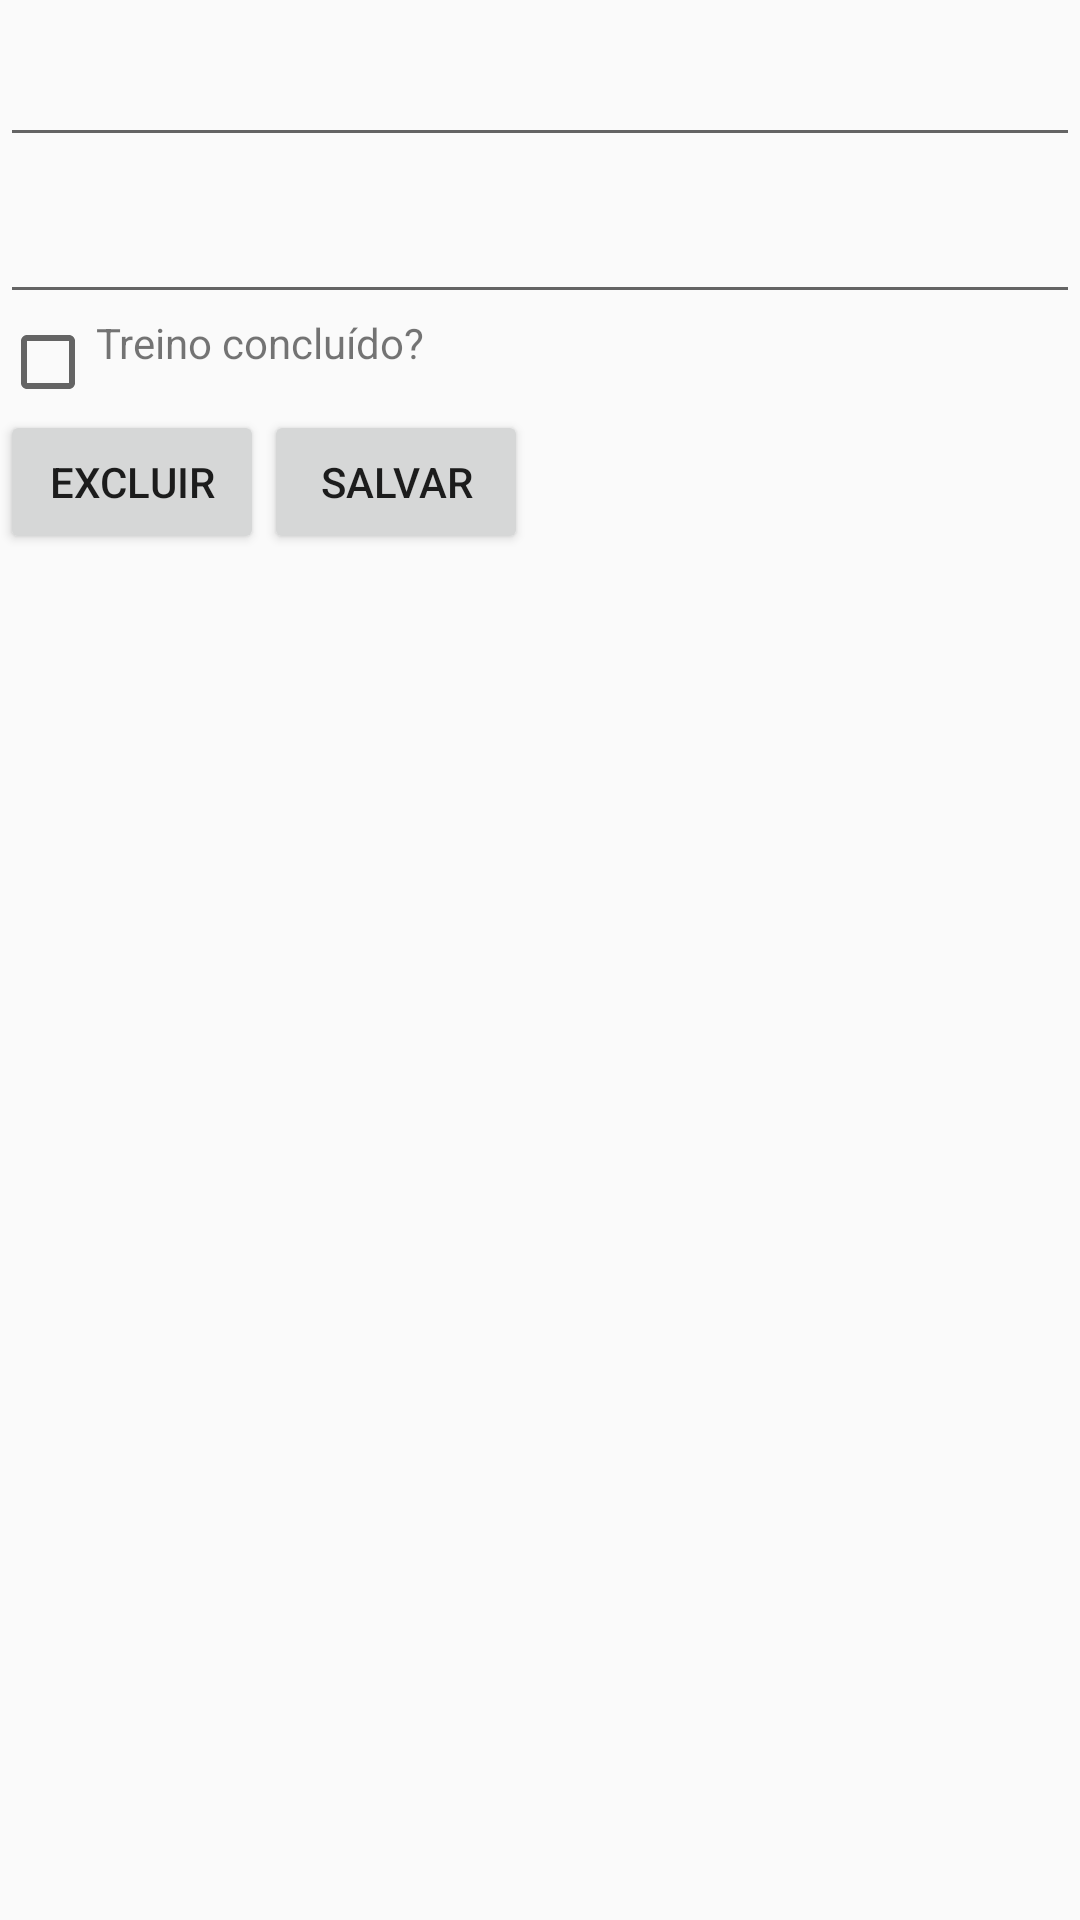

Reconstruct the res/layout file that produces this screen, plus the resources it refers to.
<!-- AndroidManifest.xml: application theme AppTheme -->
<!-- res/layout/activity_edit_corrida.xml -->
<?xml version="1.0" encoding="utf-8"?>
<RelativeLayout xmlns:android="http://schemas.android.com/apk/res/android"
    android:layout_width="match_parent"
    android:layout_height="match_parent">

    <android.support.design.widget.TextInputLayout
        android:id="@+id/til_edit_km"
        android:layout_width="match_parent"
        android:layout_height="wrap_content">
        <android.support.design.widget.TextInputEditText
            android:id="@+id/tv_edit_km"
            android:layout_width="match_parent"
            android:layout_height="wrap_content"
            android:maxLines="1"/>
    </android.support.design.widget.TextInputLayout>

    <android.support.design.widget.TextInputLayout
        android:id="@+id/til_edit_data_programada"
        android:layout_width="match_parent"
        android:layout_height="wrap_content"
        android:layout_below="@id/til_edit_km">
        <android.support.design.widget.TextInputEditText
            android:id="@+id/tv_edit_data_programada"
            android:layout_width="match_parent"
            android:layout_height="wrap_content"
            android:inputType="date" />
    </android.support.design.widget.TextInputLayout>


    <android.support.v7.widget.AppCompatCheckBox
        android:id="@+id/cb_edit_status"
        android:layout_width="wrap_content"
        android:layout_height="wrap_content"
        android:layout_below="@id/til_edit_data_programada" />

    <TextView
        android:layout_width="match_parent"
        android:layout_height="wrap_content"
        android:text="Treino concluído?"
        android:layout_below="@id/til_edit_data_programada"
        android:layout_toRightOf="@id/cb_edit_status"/>

    <android.support.v7.widget.AppCompatButton
        android:id="@+id/btn_excluir"
        android:layout_width="wrap_content"
        android:layout_height="wrap_content"
        android:layout_below="@id/cb_edit_status"
        android:text="Excluir" />

    <android.support.v7.widget.AppCompatButton
        android:id="@+id/btn_salvar"
        android:layout_width="wrap_content"
        android:layout_height="wrap_content"
        android:layout_below="@id/cb_edit_status"
        android:layout_toRightOf="@id/btn_excluir"
        android:text="Salvar" />

</RelativeLayout>
<!-- resources referenced by this layout -->
<resources>
  <style name="AppTheme" parent="Theme.AppCompat.Light.DarkActionBar">
          
          <item name="colorPrimary">@color/light_blue_500</item>
          <item name="colorPrimaryDark">@color/light_blue_700</item>
          <item name="colorAccent">@color/light_blue_a200</item>
      </style>
  <color name="light_blue_500">#03A9F4</color>
  <color name="light_blue_700">#0288D1</color>
  <color name="light_blue_a200">#40C4FF</color>
</resources>
